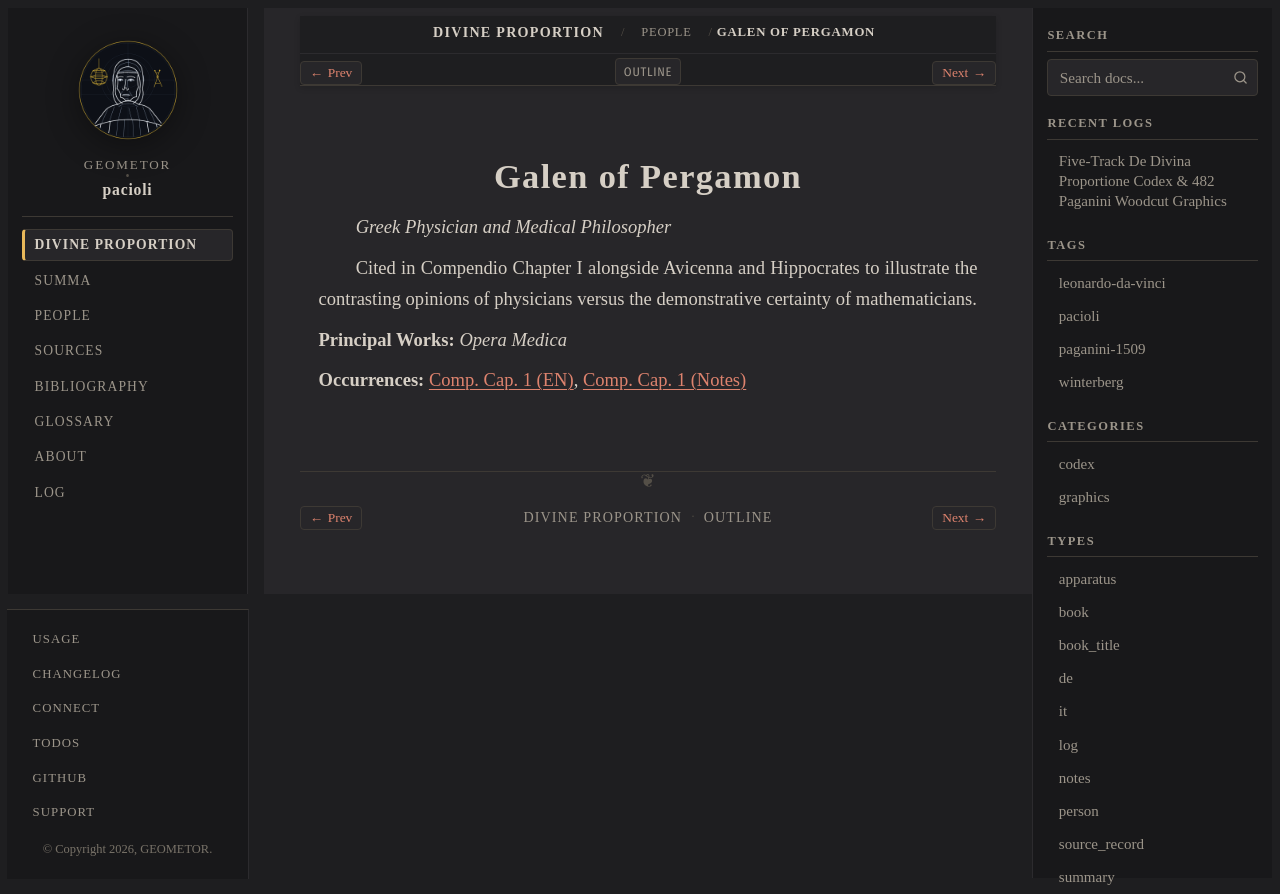

repository: geometor/pacioli · page: de_divina_proportione/people/galen.html · generator: sphinx

:type: person
:layout: book
:death_year: 216
:death_label: 216
:lifespan: 129 – c. 216 AD
:excerpt: Greek Physician and Medical Philosopher

.. _person-galen:

Galen of Pergamon
=================

*Greek Physician and Medical Philosopher*

Cited in Compendio Chapter I alongside Avicenna and Hippocrates to illustrate the contrasting opinions of physicians versus the demonstrative certainty of mathematicians.

**Principal Works:** *Opera Medica*

**Occurrences:** :doc:`Comp. Cap. 1 (EN) </de_divina_proportione/compendio/cap_01/index>`, :doc:`Comp. Cap. 1 (Notes) </de_divina_proportione/compendio/cap_01/notes>`
